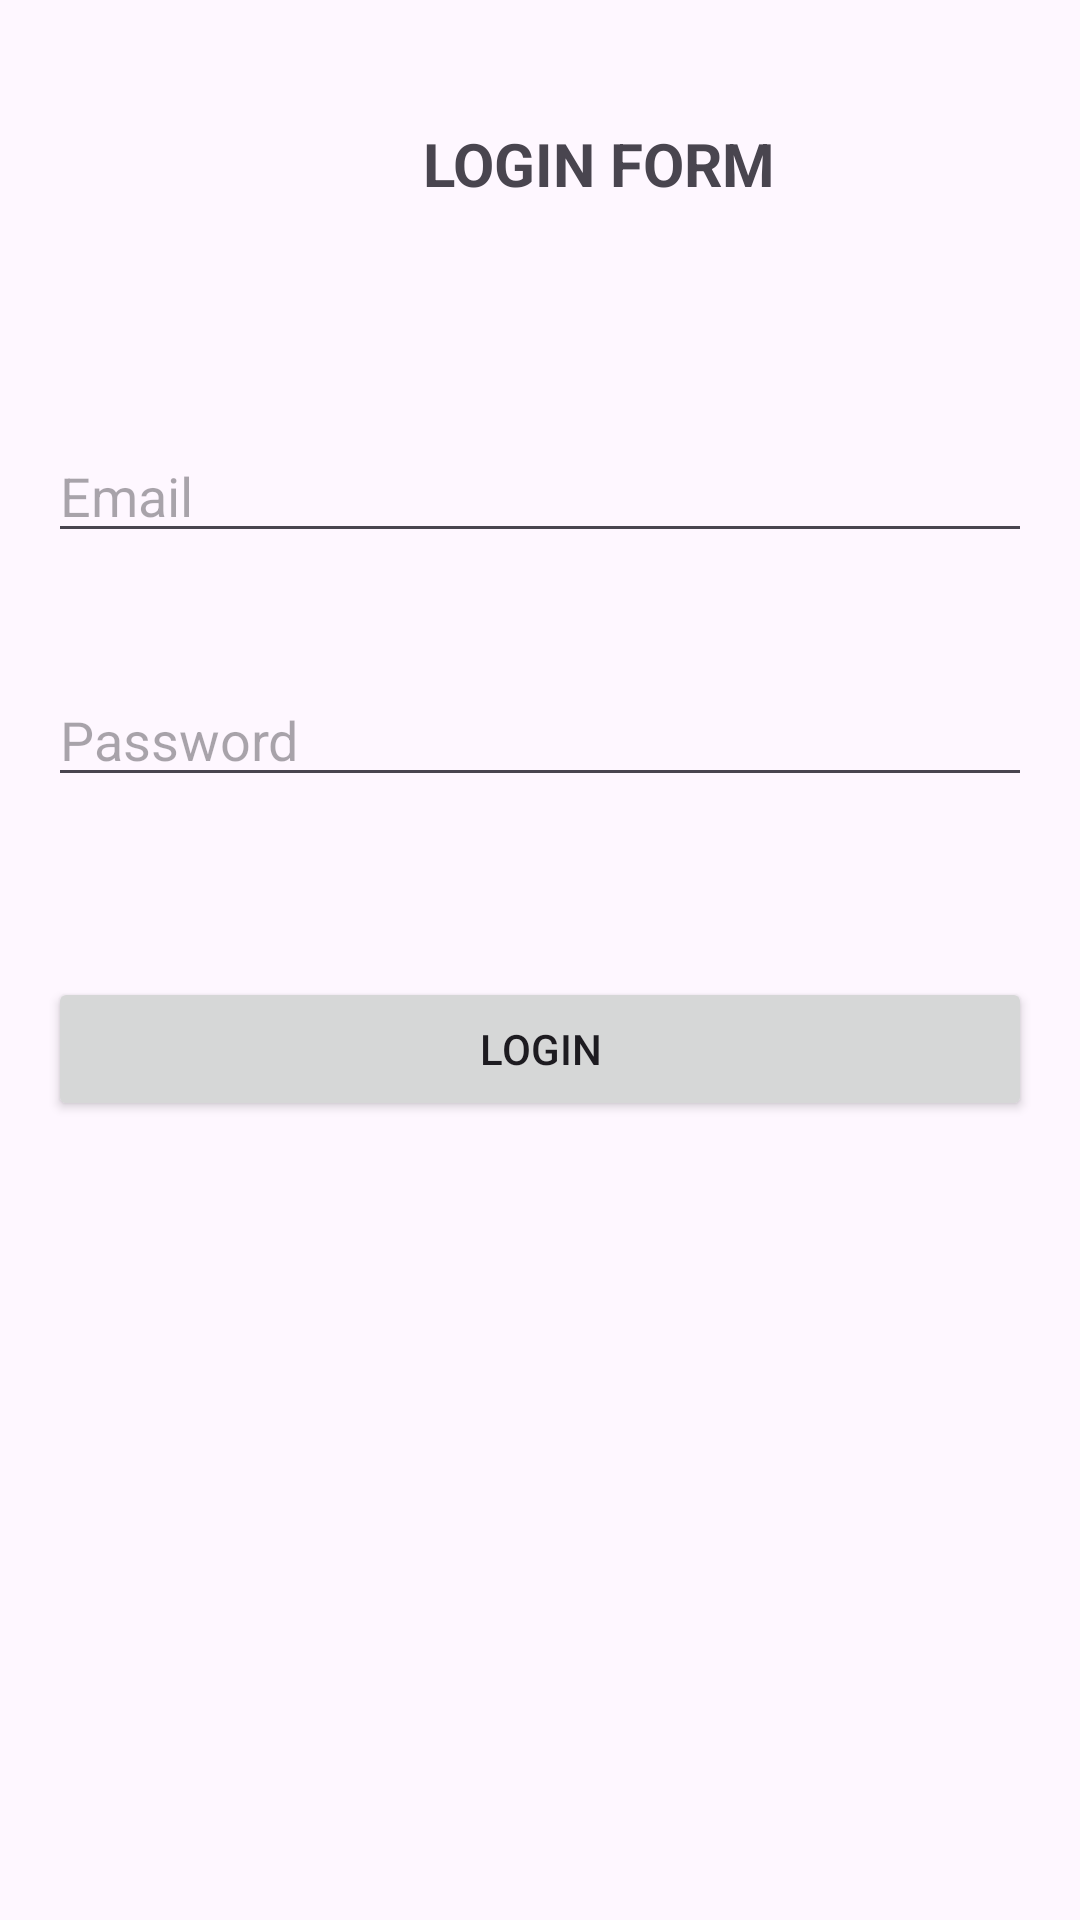

The Android layout XML behind this screen, and the referenced resources:
<!-- AndroidManifest.xml: application theme Theme.Cat_2_Registration -->
<!-- res/layout/activity_login.xml -->
<?xml version="1.0" encoding="utf-8"?>
<LinearLayout
    xmlns:android="http://schemas.android.com/apk/res/android"
    android:layout_width="match_parent"
    android:layout_height="match_parent"
    android:orientation="vertical"
    android:padding="16dp">

    <TextView
        android:layout_width="wrap_content"
        android:layout_height="wrap_content"
        android:text="Login Form"
        android:layout_marginLeft="100dp"
        android:textSize="20sp"
        android:textStyle="bold"
        android:textAllCaps="true"
        android:padding="25dp"/>
    <EditText
        android:id="@+id/edtLoginEmail"
        android:layout_width="match_parent"
        android:layout_height="wrap_content"
        android:hint="Email"
        android:layout_marginTop="50dp"
        android:layout_marginBottom="40dp"
        android:inputType="textEmailAddress" />

    <EditText
        android:id="@+id/edtLoginPassword"
        android:layout_width="match_parent"
        android:layout_height="wrap_content"
        android:hint="Password"
        android:layout_marginBottom="40dp"
        android:inputType="textPassword" />

    <Button
        android:id="@+id/btnLogin"
        android:layout_width="match_parent"
        android:layout_height="wrap_content"
        android:text="Login"
        android:layout_marginTop="20dp"/> 

</LinearLayout>
<!-- resources referenced by this layout -->
<resources>
  <style name="Theme.Cat_2_Registration" parent="Base.Theme.Cat_2_Registration" />
  <style name="Base.Theme.Cat_2_Registration" parent="Theme.Material3.DayNight.NoActionBar">
          
          
      </style>
</resources>
